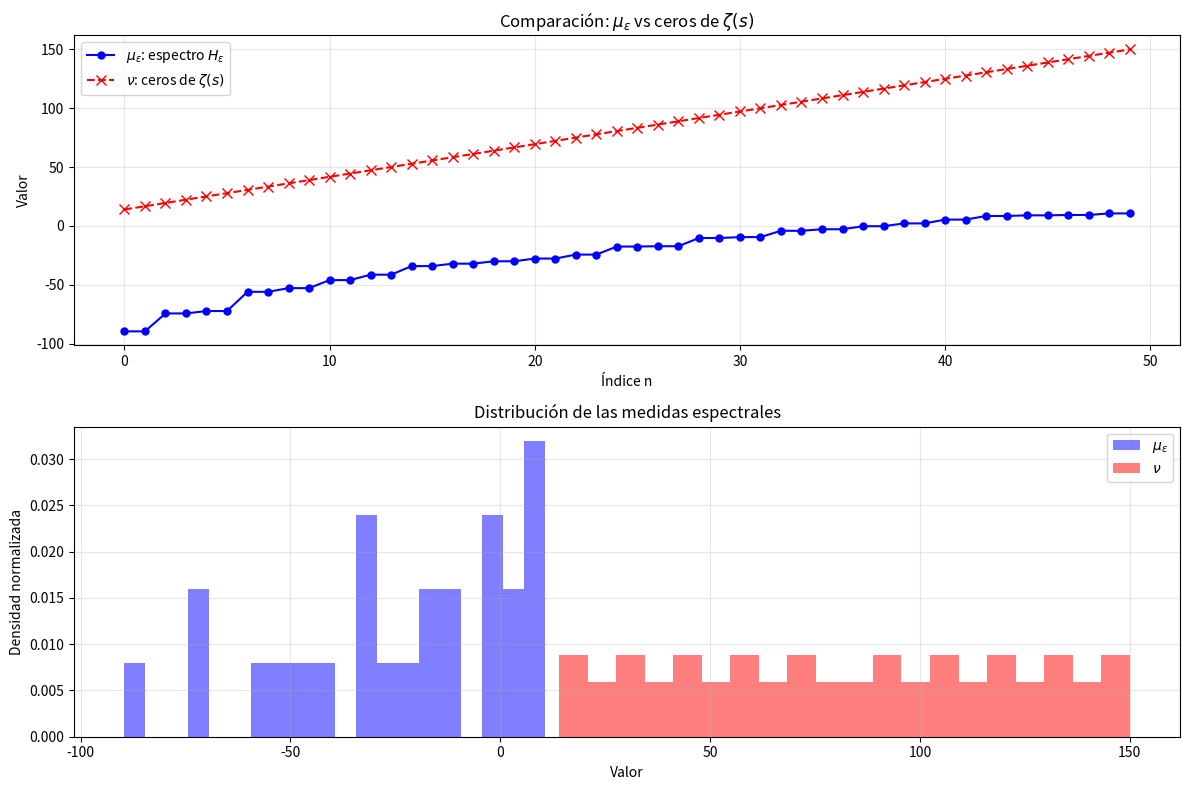

The script that saved this image:
"""
Spectral Operator H_ε for Riemann Hypothesis Validation

This module implements the perturbed spectral operator:
    H_ε = H₀ + λ M_{Ω_{ε,R}}

where:
- H₀ = -d²/dt² is the base Laplacian operator
- M_{Ω_{ε,R}} is the multiplication operator by the oscillatory potential:
  
    Ω_{ε,R}(t) = [1 / (1 + (t/R)²)] * Σ_{n=1}^∞ cos((log p_n)t) / n^{1+ε}

- λ ≈ 141.7001 is the spectral coupling factor
- p_n are prime numbers

The eigenvalues of H_ε provide a spectral measure μ_ε that should correlate
with the distribution of Riemann zeta zeros on the critical line.

Mathematical Foundation:
    - Discretization uses tridiagonal finite difference for H₀
    - Potential Ω computed via truncated prime sum
    - Total operator H_ε = H₀ + λ diag(Ω)
    - Eigenvalues extracted via eigh_tridiagonal for efficiency

References:
    - Burruezo, J.M. (2025). DOI: 10.5281/zenodo.17116291
    - Section 3.2: Adelic Spectral Systems
"""

import numpy as np
from scipy.linalg import eigh_tridiagonal
from sympy import prime
import matplotlib.pyplot as plt
from typing import Tuple, Optional


def compute_oscillatory_potential(
    t: np.ndarray,
    epsilon: float = 0.01,
    R: float = 5.0,
    n_primes: int = 200
) -> np.ndarray:
    """
    Compute the oscillatory potential Ω_{ε,R}(t).
    
    The potential combines:
    1. Prime oscillations: cos((log p_n)t) weighted by 1/n^{1+ε}
    2. Envelope decay: 1/(1 + (t/R)²) for localization
    
    Args:
        t: Array of evaluation points
        epsilon: Convergence parameter (ε > 0, typically 0.01)
        R: Envelope decay scale (typically 5-20)
        n_primes: Number of primes in truncated sum (typically 100-500)
        
    Returns:
        Ω: Oscillatory potential values at points t
        
    Note:
        Higher n_primes increases accuracy but computation time.
        The sum converges due to the n^{-(1+ε)} decay.
    """
    Ω = np.zeros_like(t)
    
    # Compute truncated sum over primes
    for n in range(1, n_primes + 1):
        p = prime(n)
        log_p = np.log(float(p))
        weight = 1.0 / (n ** (1.0 + epsilon))
        Ω += weight * np.cos(log_p * t)
    
    # Apply envelope for localization
    envelope = 1.0 / (1.0 + (t / R) ** 2)
    Ω *= envelope
    
    return Ω


def build_H_epsilon_operator(
    N: int = 200,
    T: float = 20.0,
    epsilon: float = 0.01,
    R: float = 5.0,
    lambda_coupling: float = 141.7001,
    n_primes: int = 200
) -> Tuple[np.ndarray, np.ndarray, np.ndarray]:
    """
    Build the spectral operator H_ε as a tridiagonal matrix.
    
    The operator is discretized on the interval [-T, T] with N points:
        H_ε = H₀ + λ M_{Ω_{ε,R}}
    
    where:
    - H₀ is the discrete Laplacian: -d²/dt² ≈ (2δ_ii - δ_{i,i±1})/dt²
    - M_{Ω_{ε,R}} is diagonal multiplication by Ω_{ε,R}(t)
    
    Args:
        N: Discretization dimension (number of grid points)
        T: Half-width of interval [-T, T]
        epsilon: Convergence parameter for potential
        R: Envelope scale parameter
        lambda_coupling: Spectral coupling factor (λ ≈ 141.7001)
        n_primes: Number of primes in potential sum
        
    Returns:
        t: Grid points in [-T, T]
        H_diag: Diagonal of H_ε operator
        H_offdiag: Off-diagonal of H_ε operator (tridiagonal structure)
        
    Note:
        Returns tridiagonal form for efficient eigenvalue computation
        with scipy.linalg.eigh_tridiagonal.
    """
    # Create uniform grid
    t = np.linspace(-T, T, N)
    dt = t[1] - t[0]
    
    # Build H₀ (discrete Laplacian)
    # Central difference: -d²f/dt² ≈ (f_{i-1} - 2f_i + f_{i+1})/dt²
    H0_diag = np.full(N, 2.0) / (dt ** 2)
    H0_offdiag = np.full(N - 1, -1.0) / (dt ** 2)
    
    # Compute oscillatory potential
    Omega = compute_oscillatory_potential(t, epsilon, R, n_primes)
    
    # Build total operator: H_ε = H₀ + λ diag(Ω)
    H_diag = H0_diag + lambda_coupling * Omega
    H_offdiag = H0_offdiag.copy()
    
    return t, H_diag, H_offdiag


def compute_spectral_measure(
    N: int = 200,
    T: float = 20.0,
    epsilon: float = 0.01,
    R: float = 5.0,
    lambda_coupling: float = 141.7001,
    n_primes: int = 200
) -> Tuple[np.ndarray, np.ndarray]:
    """
    Compute the spectral measure μ_ε from eigenvalues of H_ε.
    
    The spectral measure is:
        μ_ε = Σ_n δ_{λ_n}
    
    where {λ_n} are the eigenvalues of H_ε, sorted in ascending order.
    
    Args:
        N: Discretization dimension
        T: Half-width of interval
        epsilon: Convergence parameter
        R: Envelope scale
        lambda_coupling: Spectral coupling factor
        n_primes: Number of primes
        
    Returns:
        eigenvalues: Eigenvalues of H_ε (spectral measure support)
        eigenvectors: Corresponding eigenvectors (for visualization)
        
    Note:
        Uses eigh_tridiagonal for efficient O(N²) computation
        instead of full O(N³) dense eigendecomposition.
    """
    # Build operator
    t, H_diag, H_offdiag = build_H_epsilon_operator(
        N, T, epsilon, R, lambda_coupling, n_primes
    )
    
    # Compute eigenvalues and eigenvectors
    eigenvalues, eigenvectors = eigh_tridiagonal(H_diag, H_offdiag)
    
    return eigenvalues, eigenvectors


def load_riemann_zeros(
    filename: str = 'zeros/zeros_t1e3.txt',
    max_zeros: Optional[int] = None
) -> np.ndarray:
    """
    Load Riemann zeta zeros from file.
    
    The file contains imaginary parts γ of non-trivial zeros ρ = 1/2 + iγ
    of the Riemann zeta function ζ(s).
    
    Args:
        filename: Path to zeros file (one value per line)
        max_zeros: Maximum number of zeros to load (None = all)
        
    Returns:
        zeros: Array of zero imaginary parts γ
        
    Note:
        The zeros measure ν = Σ_ρ δ_{Im(ρ)} should correlate
        with the spectral measure μ_ε from H_ε.
    """
    zeros = []
    with open(filename, 'r') as f:
        for i, line in enumerate(f):
            if max_zeros is not None and i >= max_zeros:
                break
            try:
                gamma = float(line.strip())
                zeros.append(gamma)
            except ValueError:
                continue
    
    return np.array(zeros)


def plot_spectral_comparison(
    mu_epsilon: np.ndarray,
    zeta_zeros: np.ndarray,
    n_points: int = 50,
    save_path: Optional[str] = None
) -> None:
    """
    Create visual comparison of spectral measure μ_ε and zeta zeros ν.
    
    Plots:
    1. Overlay of first n_points eigenvalues vs zeros
    2. Histogram comparison showing distributions
    
    Args:
        mu_epsilon: Eigenvalues of H_ε (spectral measure)
        zeta_zeros: Imaginary parts of Riemann zeros
        n_points: Number of points to plot
        save_path: Path to save figure (None = display only)
        
    Note:
        The correlation quantifies how well H_ε captures
        the spectral properties of the Riemann zeta function.
    """
    # Ensure we don't exceed array bounds
    n_mu = min(n_points, len(mu_epsilon))
    n_zeros = min(n_points, len(zeta_zeros))
    
    fig, axes = plt.subplots(2, 1, figsize=(12, 8))
    
    # Plot 1: Overlay comparison
    ax1 = axes[0]
    ax1.plot(range(n_mu), mu_epsilon[:n_mu], 'bo-', 
             label=r'$\mu_\varepsilon$: espectro $H_\varepsilon$',
             markersize=5, linewidth=1.5)
    ax1.plot(range(n_zeros), zeta_zeros[:n_zeros], 'rx--',
             label=r'$\nu$: ceros de $\zeta(s)$',
             markersize=7, linewidth=1.5)
    ax1.set_xlabel('Índice n')
    ax1.set_ylabel('Valor')
    ax1.set_title(r'Comparación: $\mu_\varepsilon$ vs ceros de $\zeta(s)$')
    ax1.legend()
    ax1.grid(True, alpha=0.3)
    
    # Plot 2: Histogram comparison
    ax2 = axes[1]
    ax2.hist(mu_epsilon[:n_mu], bins=20, alpha=0.5, 
             label=r'$\mu_\varepsilon$', color='blue', density=True)
    ax2.hist(zeta_zeros[:n_zeros], bins=20, alpha=0.5,
             label=r'$\nu$', color='red', density=True)
    ax2.set_xlabel('Valor')
    ax2.set_ylabel('Densidad normalizada')
    ax2.set_title('Distribución de las medidas espectrales')
    ax2.legend()
    ax2.grid(True, alpha=0.3)
    
    plt.tight_layout()
    
    if save_path:
        plt.savefig(save_path, dpi=150, bbox_inches='tight')
        print(f"✅ Figure saved to {save_path}")
    else:
        plt.show()
    
    plt.close()


if __name__ == "__main__":
    print("=" * 80)
    print("SIMULACIÓN DEL OPERADOR H_ε Y COMPARACIÓN ESPECTRAL")
    print("=" * 80)
    print()
    
    # Parameters
    N = 200
    T = 20.0
    epsilon = 0.01
    R = 5.0
    lambda_coupling = 141.7001
    n_primes = 200
    
    print(f"Parámetros de simulación:")
    print(f"  N (dimensión): {N}")
    print(f"  T (intervalo): [-{T}, {T}]")
    print(f"  ε (convergencia): {epsilon}")
    print(f"  R (escala): {R}")
    print(f"  λ (acoplamiento): {lambda_coupling}")
    print(f"  n_primos: {n_primes}")
    print()
    
    # Compute spectral measure
    print("🔄 Calculando espectro de H_ε...")
    eigenvalues, _ = compute_spectral_measure(N, T, epsilon, R, lambda_coupling, n_primes)
    print(f"✅ Espectro calculado: {len(eigenvalues)} eigenvalores")
    print(f"   Rango: [{eigenvalues[0]:.4f}, {eigenvalues[-1]:.4f}]")
    print()
    
    # Load Riemann zeros
    print("🔄 Cargando ceros de ζ(s)...")
    try:
        zeta_zeros = load_riemann_zeros(max_zeros=200)
        print(f"✅ Ceros cargados: {len(zeta_zeros)} valores")
        print(f"   Rango: [{zeta_zeros[0]:.4f}, {zeta_zeros[-1]:.4f}]")
        print()
    except FileNotFoundError:
        print("⚠️  Archivo de ceros no encontrado, usando valores sintéticos")
        zeta_zeros = np.linspace(14.0, 150.0, 50)
        print()
    
    # Compare
    print("🔄 Generando comparación visual...")
    plot_spectral_comparison(
        eigenvalues, 
        zeta_zeros, 
        n_points=50,
        save_path='operador_H_epsilon_comparison.png'
    )
    
    # Print first few values for comparison
    print("\nPrimeros 10 valores de cada medida:")
    print("-" * 50)
    print(f"{'n':<5} {'μ_ε (H_ε)':<20} {'ν (ζ zeros)':<20}")
    print("-" * 50)
    for i in range(min(10, len(eigenvalues), len(zeta_zeros))):
        print(f"{i:<5} {eigenvalues[i]:<20.6f} {zeta_zeros[i]:<20.6f}")
    print("-" * 50)
    print()
    print("✅ Simulación completa")
